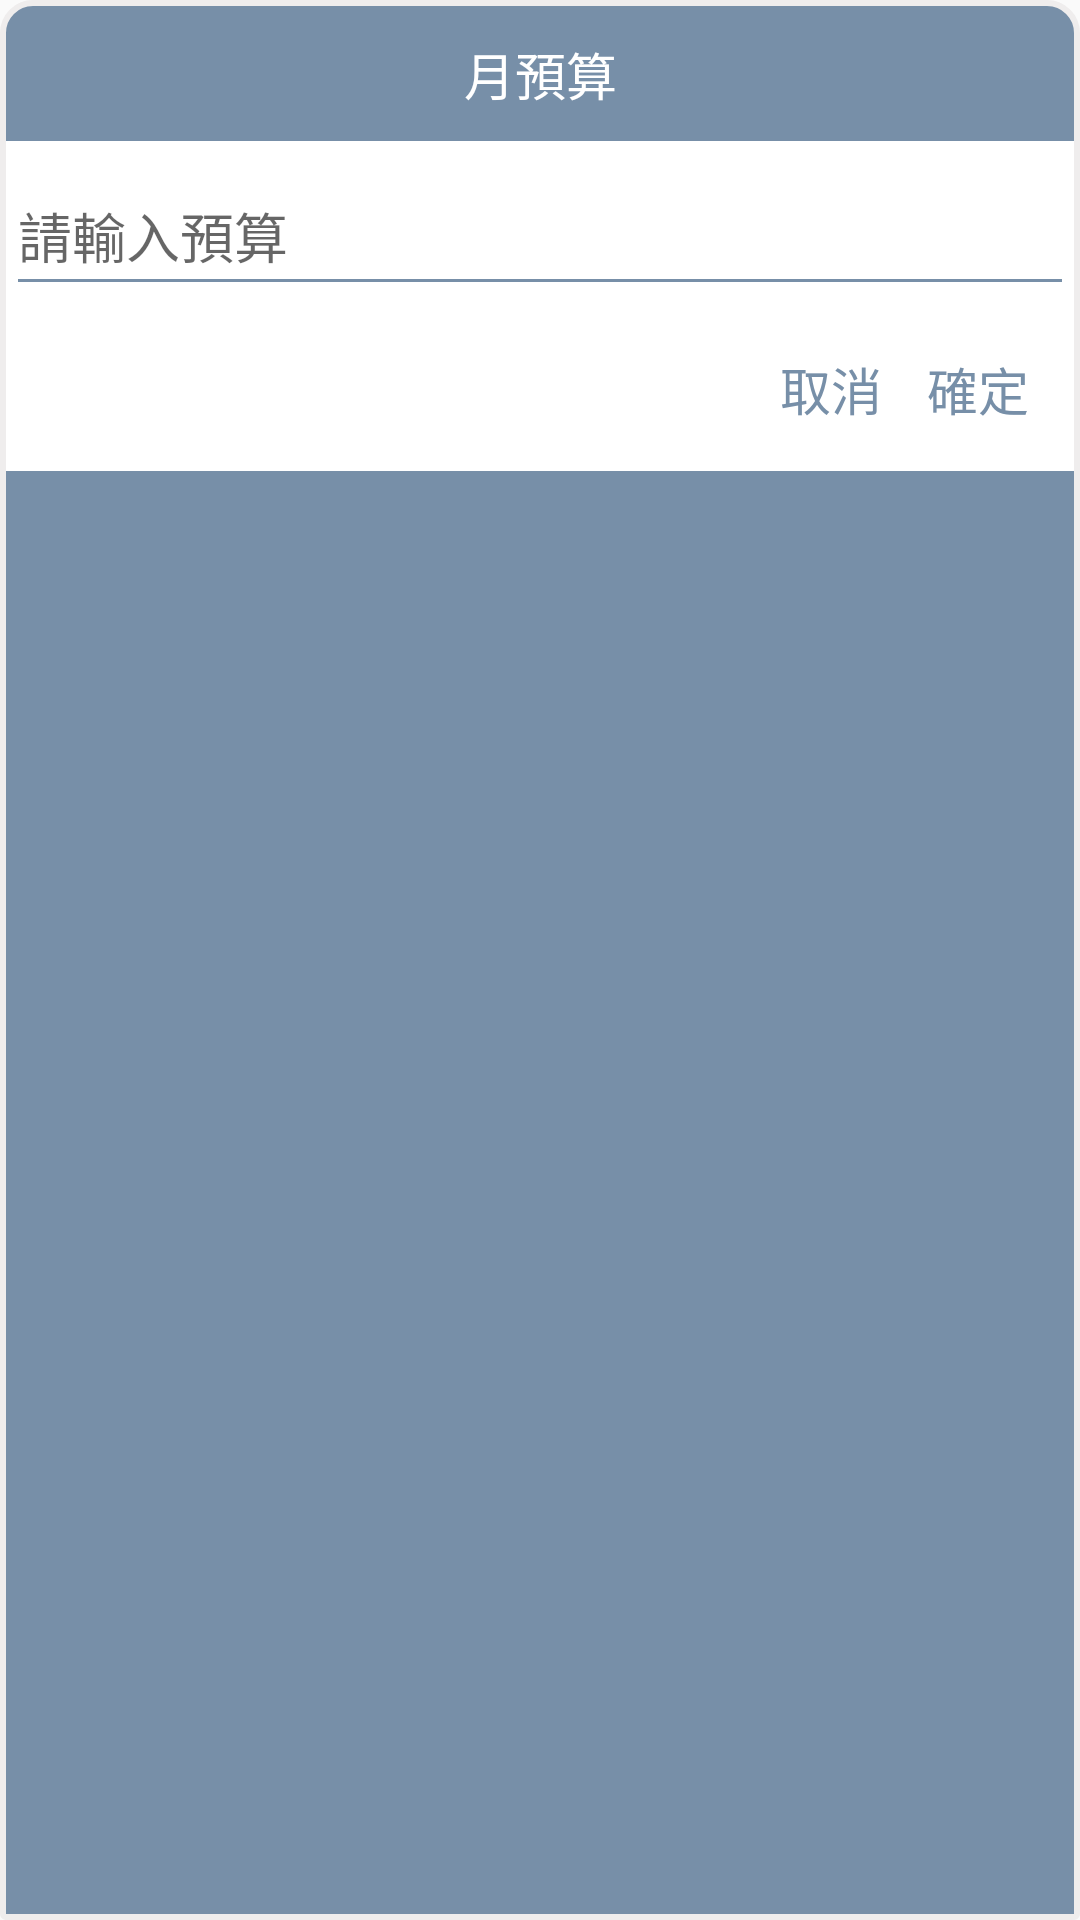

Produce the Android XML layout that renders to this screen, including the resource entries it uses.
<!-- AndroidManifest.xml: application theme AppTheme -->
<!-- res/layout/setting_budget_dialog_layout.xml -->
<?xml version="1.0" encoding="utf-8"?>
<androidx.constraintlayout.widget.ConstraintLayout xmlns:android="http://schemas.android.com/apk/res/android"
    android:layout_width="match_parent"
    android:padding="2dp"
    xmlns:app="http://schemas.android.com/apk/res-auto"
    android:background="@drawable/detail_item_background"
    android:layout_height="wrap_content">

    <TextView
        android:id="@+id/budget_dialog_title"
        app:layout_constraintTop_toTopOf="parent"
        android:padding="10dp"
        android:gravity="center"
        android:textColor="@color/white"
        android:text="@string/budget_title"
        android:textSize="@dimen/normal_text_size"
        android:layout_width="match_parent"
        android:layout_height="wrap_content"/>

    <androidx.constraintlayout.widget.ConstraintLayout
        app:layout_constraintTop_toBottomOf="@id/budget_dialog_title"
        android:background="@color/white"
        android:layout_width="match_parent"
        android:layout_height="wrap_content">

        <EditText
            android:id="@+id/budget_dialog_edit"
            android:backgroundTint="@color/app_main_color"
            app:layout_constraintTop_toTopOf="parent"
            android:hint="@string/enter_budget"
            android:layout_marginTop="5dp"
            android:inputType="number"
            android:layout_width="match_parent"
            android:layout_height="@dimen/budget_dialog_height"/>

        <TextView
            app:layout_constraintTop_toBottomOf="@id/budget_dialog_edit"
            android:layout_marginTop="15dp"
            app:layout_constraintRight_toRightOf="parent"
            app:layout_constraintBottom_toBottomOf="parent"
            android:layout_marginBottom="15dp"
            android:layout_marginEnd="15dp"
            android:id="@+id/budget_dialog_confirm"
            android:text="@string/confirm"
            android:textColor="@color/app_main_color"
            android:textSize="@dimen/normal_text_size"
            android:layout_width="wrap_content"
            android:layout_height="wrap_content"/>

        <TextView
            app:layout_constraintTop_toBottomOf="@id/budget_dialog_edit"
            android:layout_marginTop="15dp"
            app:layout_constraintRight_toLeftOf="@id/budget_dialog_confirm"
            app:layout_constraintBottom_toBottomOf="parent"
            android:layout_marginBottom="15dp"
            android:layout_marginEnd="15dp"
            android:id="@+id/budget_dialog_cancel"
            android:text="@string/cancel"
            android:textColor="@color/app_main_color"
            android:textSize="@dimen/normal_text_size"
            android:layout_width="wrap_content"
            android:layout_height="wrap_content"/>


    </androidx.constraintlayout.widget.ConstraintLayout>


</androidx.constraintlayout.widget.ConstraintLayout>
<!-- resources referenced by this layout -->
<resources>
  <color name="app_main_color">#778FA8</color>
  <color name="white">#FFFFFF</color>
  <dimen name="budget_dialog_height">50dp</dimen>
  <dimen name="normal_text_size">17sp</dimen>
  <!-- drawable detail_item_background (drawable) -->
  <?xml version="1.0" encoding="utf-8"?>
  <shape xmlns:android="http://schemas.android.com/apk/res/android"
      android:shape="rectangle">
  
      
      <solid android:color="@color/app_main_color"/>
  
      
      <corners android:topRightRadius="10dp"
          android:topLeftRadius="10dp"
          android:bottomRightRadius="1dp"
          android:bottomLeftRadius="1dp"/>
  
      <stroke
          android:width="2dp"
          android:color="@color/grey"/>
  
  </shape>
  <string name="budget_title">月預算</string>
  <string name="cancel">取消</string>
  <string name="confirm">確定</string>
  <string name="enter_budget">請輸入預算</string>
  <style name="AppTheme" parent="Theme.AppCompat.Light.NoActionBar">
          
          <item name="colorPrimary">@color/colorPrimary</item>
          <item name="colorPrimaryDark">@color/colorPrimaryDark</item>
          <item name="colorAccent">@color/app_main_color</item>
      </style>
  <color name="grey">#EFEDED</color>
  <color name="colorPrimary">#6200EE</color>
  <color name="colorPrimaryDark">@color/app_main_color</color>
</resources>
